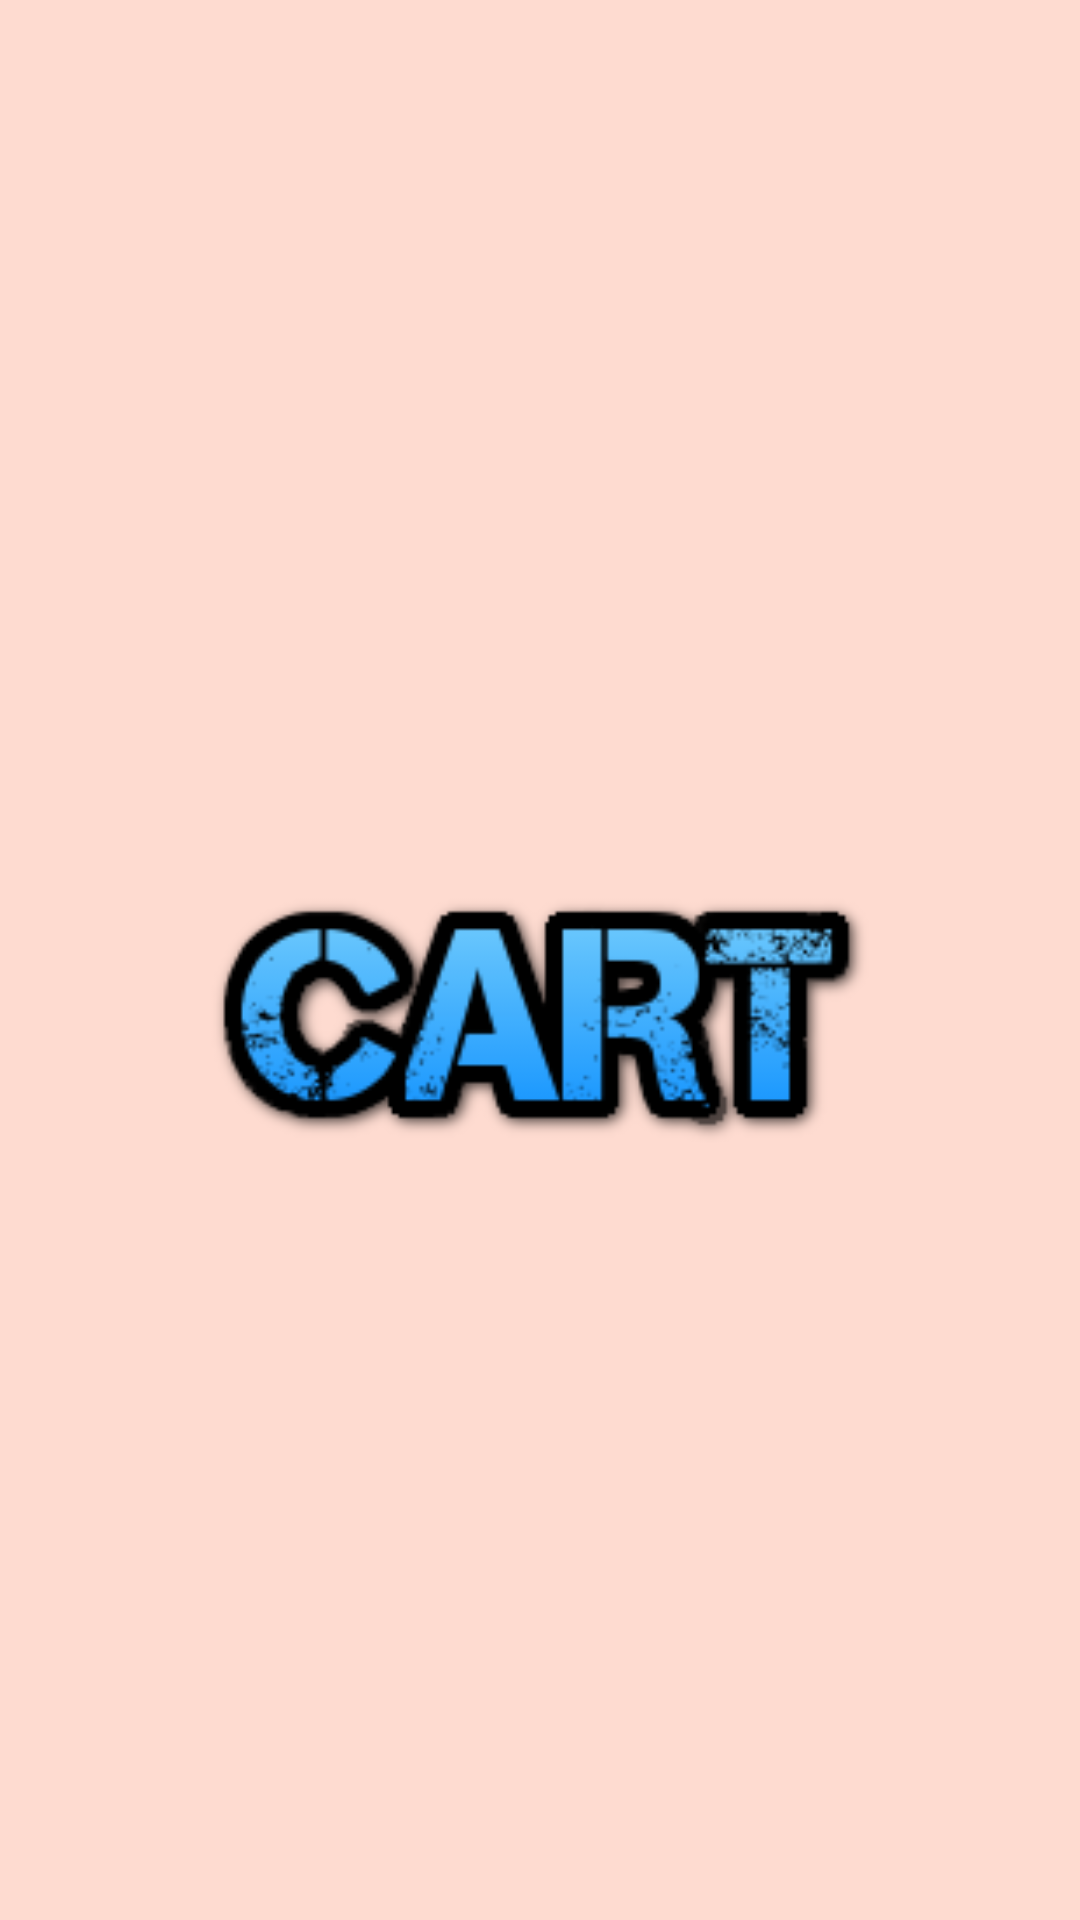

This screen was rendered from an Android layout file. Write that file and the resources it references.
<!-- AndroidManifest.xml: application theme Theme.CartAicteProject -->
<!-- res/layout/activity_splash_screen.xml -->
<?xml version="1.0" encoding="utf-8"?>
<RelativeLayout xmlns:android="http://schemas.android.com/apk/res/android"
    xmlns:app="http://schemas.android.com/apk/res-auto"
    xmlns:tools="http://schemas.android.com/tools"
    android:layout_width="match_parent"
    android:background="#FEDBD0"
    android:layout_height="match_parent"
    tools:context=".SplashScreen">

    <ImageView
        android:layout_width="250dp"
        android:layout_height="100dp"
        app:srcCompat="@drawable/logotxt"
        android:layout_centerHorizontal="true"
        android:layout_marginTop="290dp"/>

</RelativeLayout>
<!-- resources referenced by this layout -->
<resources>
  <!-- drawable logotxt: png bitmap (drawable-v24, 12826 bytes) -->
  <style name="Theme.CartAicteProject" parent="Theme.MaterialComponents.DayNight.NoActionBar">
          <item name="colorPrimary">@color/purple_500</item>
          <item name="colorPrimaryVariant">@color/purple_700</item>
          <item name="colorOnPrimary">@color/white</item>
          
          <item name="colorSecondary">@color/teal_200</item>
          <item name="colorSecondaryVariant">@color/teal_700</item>
          <item name="colorOnSecondary">@color/black</item>
          
          <item name="android:statusBarColor" tools:targetApi="l">?attr/colorPrimaryVariant</item>
      </style>
  <color name="purple_500">#F6EBE0</color>
  <color name="purple_700">#EBE9F1</color>
  <color name="white">#FFFFFFFF</color>
  <color name="teal_200">#FF03DAC5</color>
  <color name="teal_700">#FF018786</color>
  <color name="black">#FF000000</color>
</resources>
